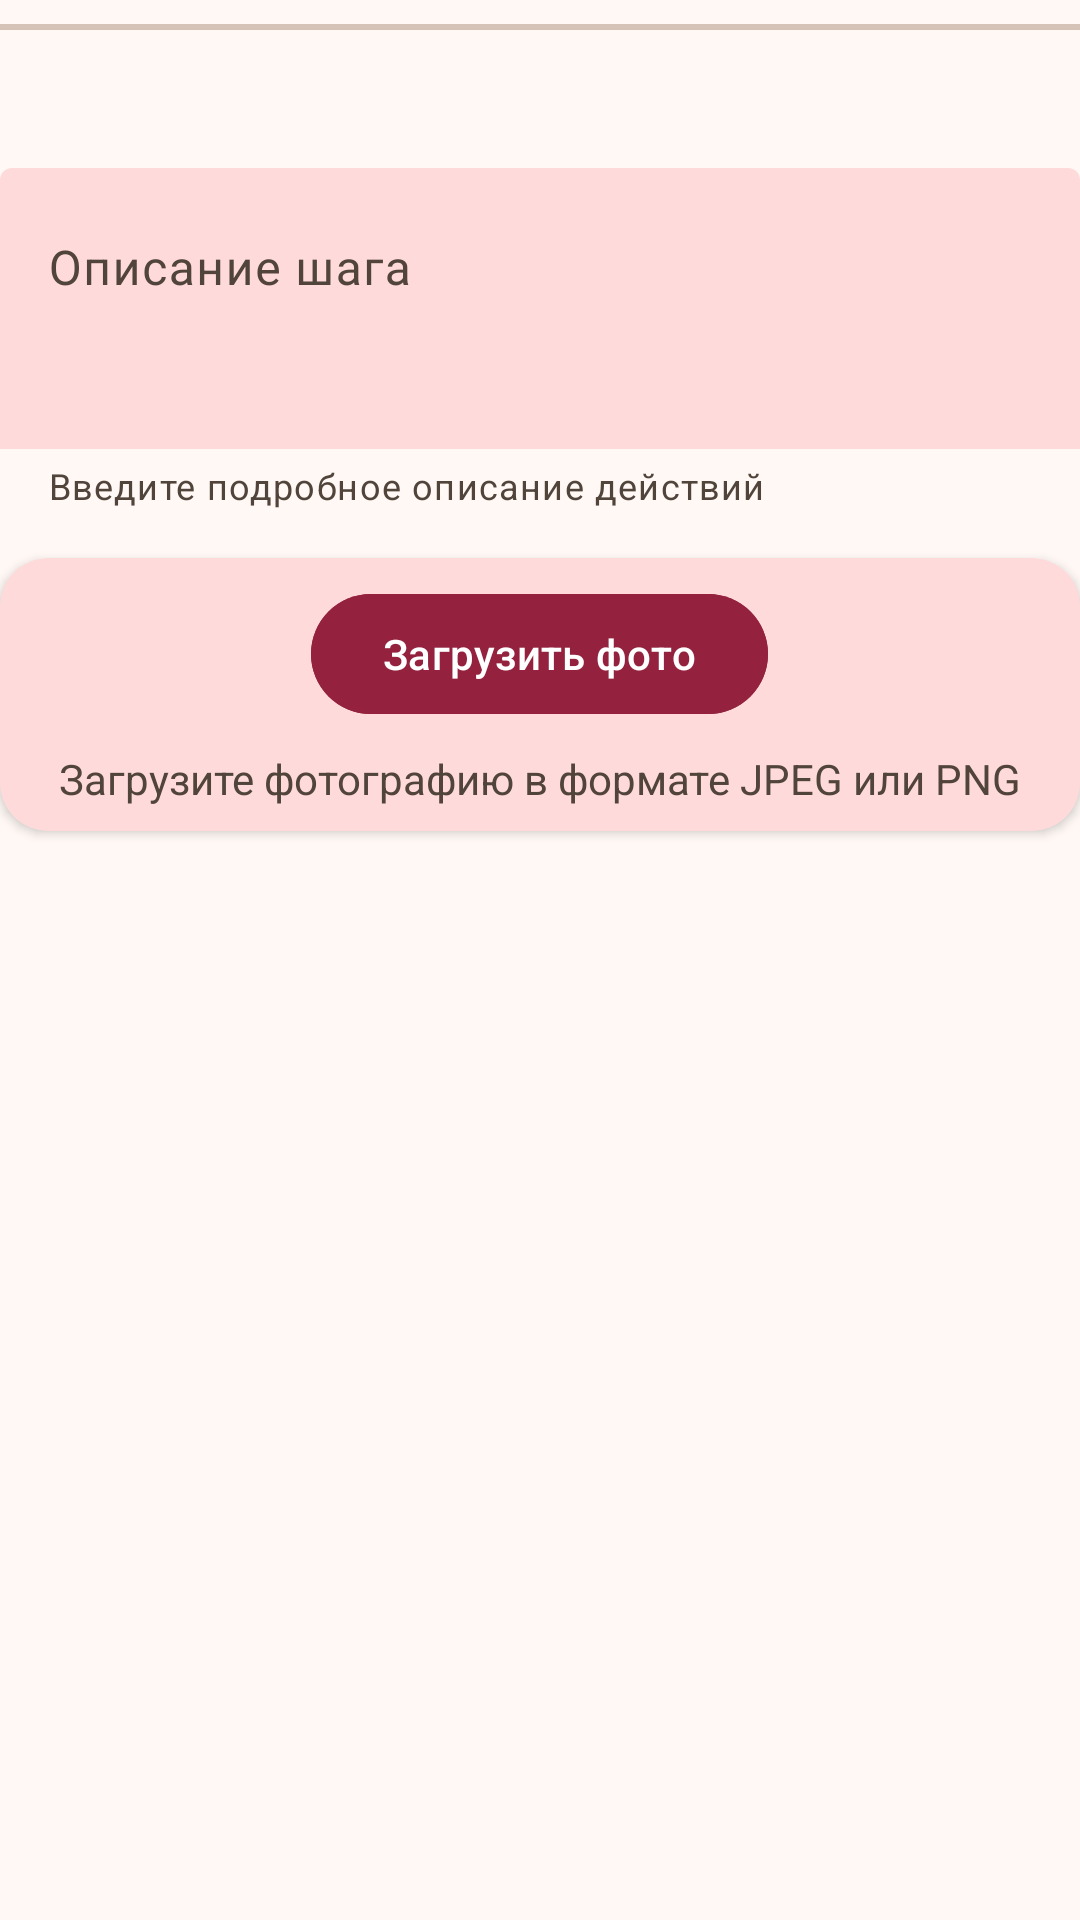

Here is an Android app screen rendered from its layout file. Give the layout XML and the strings, colors and styles it references.
<!-- AndroidManifest.xml: application theme Theme.Flavour -->
<!-- res/layout/step_edit.xml -->
<?xml version="1.0" encoding="utf-8"?>
<LinearLayout xmlns:android="http://schemas.android.com/apk/res/android"
    xmlns:app="http://schemas.android.com/apk/res-auto"
    xmlns:tools="http://schemas.android.com/tools"
    android:layout_width="match_parent"
    android:layout_height="wrap_content"
    android:gravity="center_horizontal"
    android:orientation="vertical">

    <View
        android:layout_width="match_parent"
        android:layout_height="2dp"
        android:layout_marginTop="8dp"
        android:background="?colorOutlineVariant" />

    <RelativeLayout
        android:layout_width="match_parent"
        android:layout_height="wrap_content"
        android:layout_marginTop="8dp"
        android:gravity="center_vertical"
        android:orientation="horizontal">

        <TextView
            android:id="@+id/stepNum"
            android:layout_width="wrap_content"
            android:layout_height="wrap_content"
            android:layout_gravity="start"
            android:textSize="20sp"
            android:textStyle="bold"
            tools:text="Шаг 5" />

        <ImageView
            android:layout_width="30dp"
            android:layout_height="30dp"
            android:rotation="45"
            android:layout_alignParentEnd="true"
            android:src="@drawable/baseline_add_24"/>

    </RelativeLayout>

    <com.google.android.material.textfield.TextInputLayout
        android:id="@+id/name"
        style="?attr/textInputFilledStyle"
        android:layout_width="match_parent"
        android:layout_height="wrap_content"
        android:layout_marginTop="8dp"
        android:hint="Описание шага"
        app:boxBackgroundColor="?colorSecondaryContainer"
        app:boxStrokeWidth="0dp"
        app:helperText="Введите подробное описание действий">

        <com.google.android.material.textfield.TextInputEditText
            android:id="@+id/nameInp"
            android:layout_width="match_parent"
            android:layout_height="wrap_content"
            android:gravity="top|start"
            android:inputType="textMultiLine"
            android:minLines="3" />
    </com.google.android.material.textfield.TextInputLayout>

    <androidx.cardview.widget.CardView
        android:layout_width="match_parent"
        android:layout_height="wrap_content"
        android:layout_marginVertical="16dp"
        android:backgroundTint="?colorSecondaryContainer"
        app:cardCornerRadius="16dp">

        <LinearLayout
            android:layout_width="match_parent"
            android:layout_height="wrap_content"
            android:gravity="center"
            android:orientation="vertical">

            <ImageView
                android:id="@+id/photoStep"
                android:layout_width="256dp"
                android:layout_height="256dp"
                android:layout_marginTop="8dp"
                android:visibility="gone" />

            <com.google.android.material.button.MaterialButton
                android:id="@+id/load"
                android:layout_width="wrap_content"
                android:layout_height="wrap_content"
                android:layout_marginVertical="8dp"
                android:backgroundTint="?colorSecondary"
                android:text="Загрузить фото"
                android:textColor="?colorSurfaceContainerLowest" />

            <TextView
                android:layout_width="wrap_content"
                android:layout_height="wrap_content"
                android:layout_marginBottom="8dp"
                android:text="Загрузите фотографию в формате JPEG или PNG"
                android:textColor="?colorOnSurfaceVariant" />

        </LinearLayout>
    </androidx.cardview.widget.CardView>

</LinearLayout>
<!-- resources referenced by this layout -->
<resources>
  <color name="md_theme_background">#FFF8F5</color>
  <color name="md_theme_primary">#89511F</color>
  <color name="md_theme_onPrimary">#FFFFFF</color>
  <color name="md_theme_primaryContainer">#FFDCC4</color>
  <color name="md_theme_onPrimaryContainer">#2F1500</color>
  <color name="md_theme_secondary">#94223E</color>
  <color name="md_theme_onSecondary">#FFFFFF</color>
  <color name="md_theme_secondaryContainer">#FFDADB</color>
  <color name="md_theme_onSecondaryContainer">#3B0811</color>
  <color name="md_theme_tertiary">#5D6236</color>
  <color name="md_theme_onTertiary">#FFFFFF</color>
  <color name="md_theme_tertiaryContainer">#E2E7B0</color>
  <color name="md_theme_onTertiaryContainer">#1A1E00</color>
  <color name="md_theme_error">#BA1A1A</color>
  <color name="md_theme_onError">#FFFFFF</color>
  <color name="md_theme_errorContainer">#FFDAD6</color>
  <color name="md_theme_onErrorContainer">#410002</color>
  <color name="md_theme_onBackground">#221A14</color>
  <color name="md_theme_surface">#FFF8F5</color>
  <color name="md_theme_onSurface">#221A14</color>
  <color name="md_theme_surfaceVariant">#F3DFD2</color>
  <color name="md_theme_onSurfaceVariant">#51443B</color>
  <color name="md_theme_outline">#847469</color>
  <color name="md_theme_outlineVariant">#D6C3B7</color>
  <color name="md_theme_inverseSurface">#382F28</color>
  <color name="md_theme_inverseOnSurface">#FEEEE4</color>
  <color name="md_theme_inversePrimary">#FFB77F</color>
  <color name="md_theme_primaryFixed">#FFDCC4</color>
  <color name="md_theme_onPrimaryFixed">#2F1500</color>
  <color name="md_theme_primaryFixedDim">#FFB77F</color>
  <color name="md_theme_onPrimaryFixedVariant">#6C3A08</color>
  <color name="md_theme_secondaryFixed">#FFDADB</color>
  <color name="md_theme_onSecondaryFixed">#3B0811</color>
  <color name="md_theme_secondaryFixedDim">#FFB2B7</color>
  <color name="md_theme_onSecondaryFixedVariant">#723339</color>
  <color name="md_theme_tertiaryFixed">#E2E7B0</color>
  <color name="md_theme_onTertiaryFixed">#1A1E00</color>
  <color name="md_theme_tertiaryFixedDim">#C6CB96</color>
  <color name="md_theme_onTertiaryFixedVariant">#454A21</color>
  <color name="md_theme_surfaceDim">#E7D7CE</color>
  <color name="md_theme_surfaceBright">#FFF8F5</color>
  <color name="md_theme_surfaceContainerLowest">#FFFFFF</color>
  <color name="md_theme_surfaceContainerLow">#FFF1E9</color>
  <color name="md_theme_surfaceContainer">#FBEBE1</color>
  <color name="md_theme_surfaceContainerHigh">#F5E5DB</color>
  <color name="md_theme_surfaceContainerHighest">#EFDFD6</color>
</resources>
